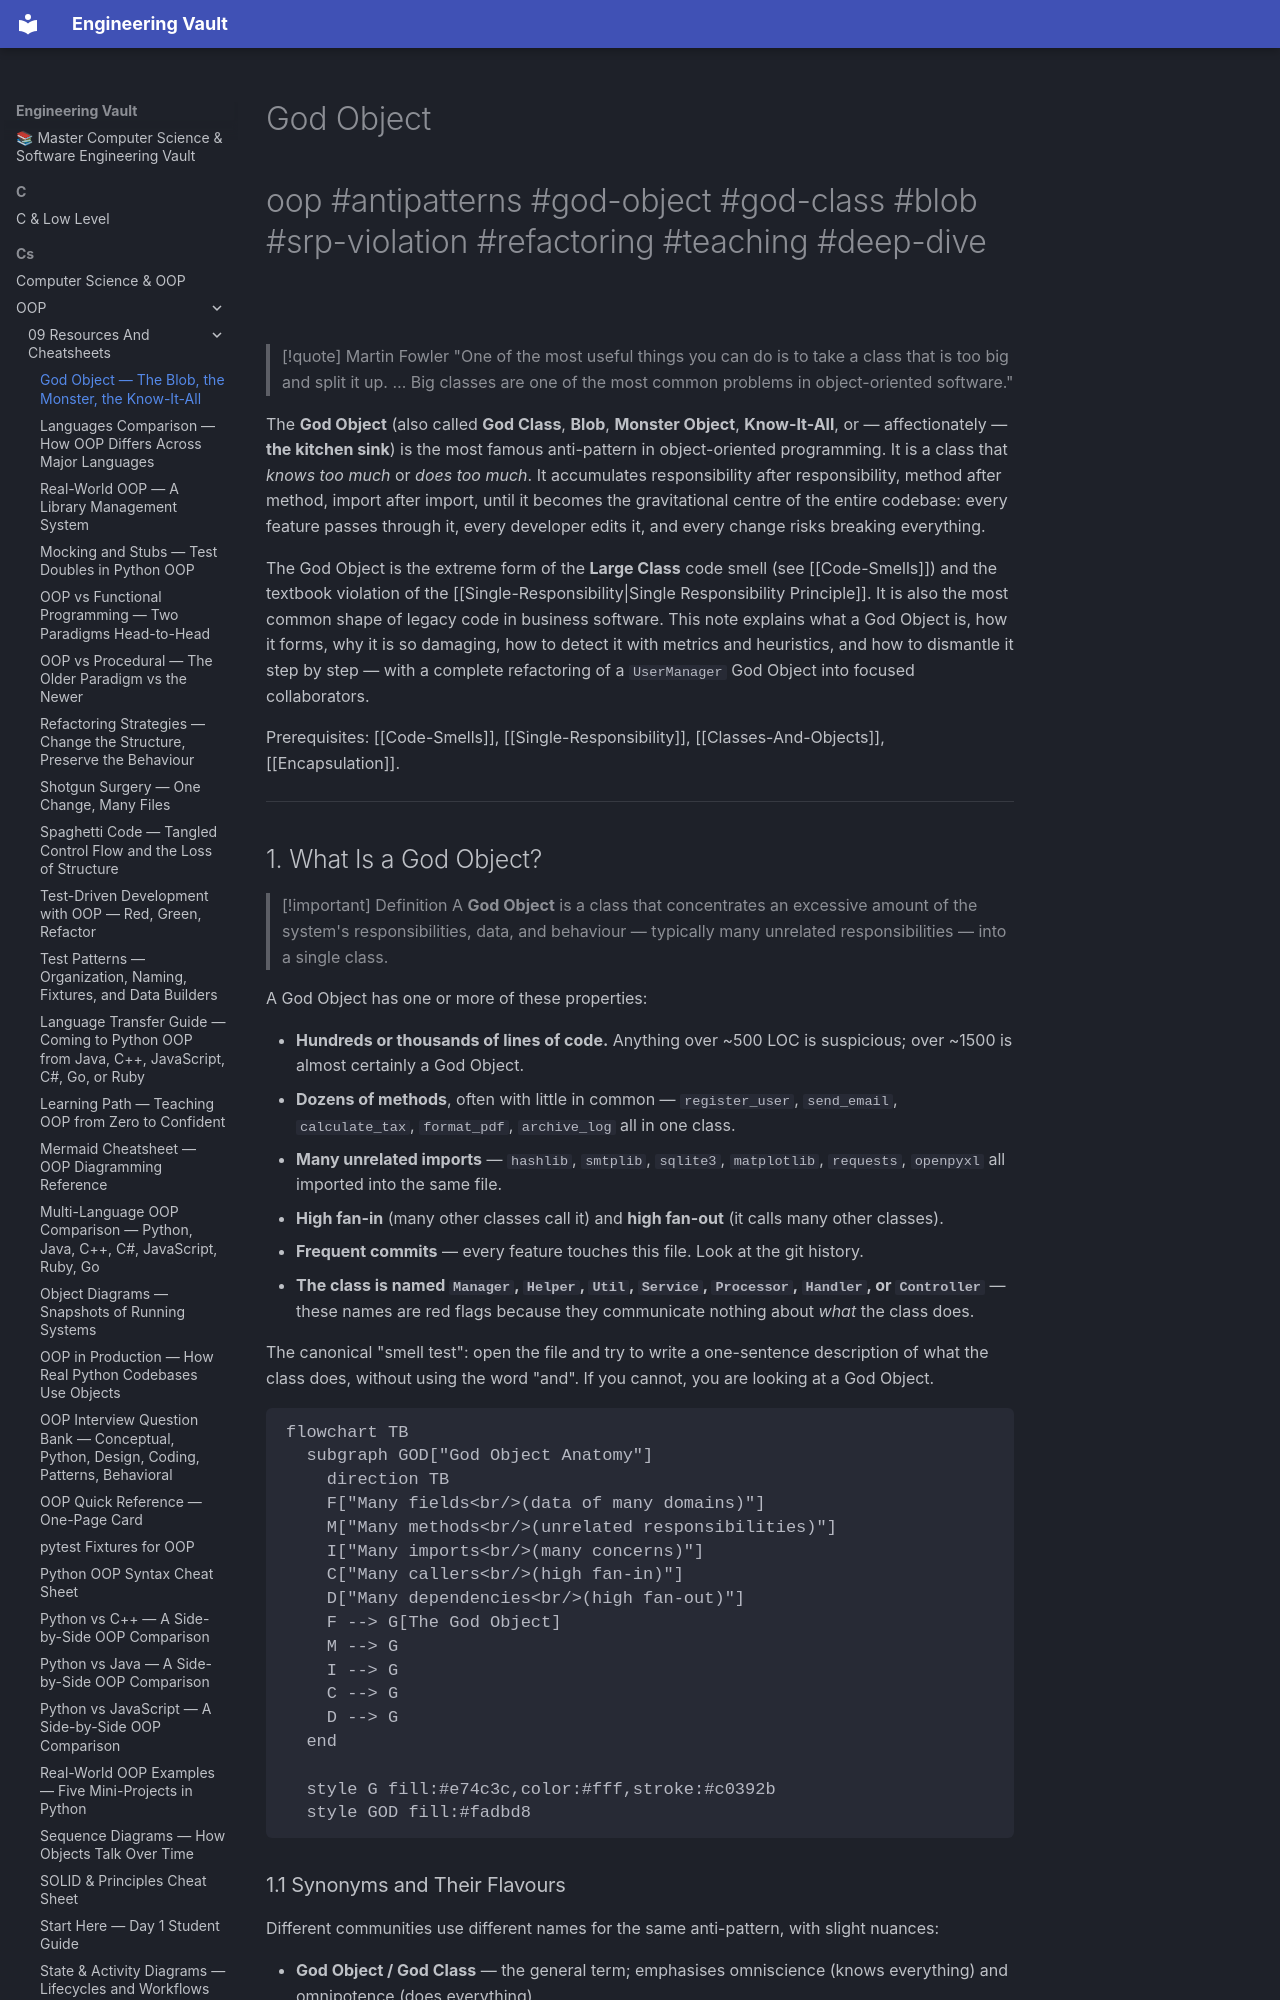

repository: Saff9/engineering-vault · page: cs/OOP/09-Resources-And-Cheatsheets/God-Object/index.html · generator: mkdocs

---
title: God Object — The Blob, the Monster, the Know-It-All
tags:
  - oop
  - antipatterns
  - god-object
  - god-class
  - blob
  - srp-violation
  - refactoring
  - teaching
  - deep-dive
aliases:
  - God Object
  - God Class
  - Blob
  - Monster Object
  - Know-It-All Object
  - Kitchen Sink Class
related:
  - "[[Code-Smells]]"
  - "[[Spaghetti-Code]]"
  - "[[Shotgun-Surgery]]"
  - "[[Refactoring-Strategies]]"
  - "[[Single-Responsibility]]"
  - "[[Encapsulation]]"
  - "[[Composition-Over-Inheritance]]"
created: 2025-01-15
updated: 2025-01-15
---

# God Object

#oop #antipatterns #god-object #god-class #blob #srp-violation #refactoring #teaching #deep-dive

> [!quote] Martin Fowler
> "One of the most useful things you can do is to take a class that is too big and split it up. … Big classes are one of the most common problems in object-oriented software."

The **God Object** (also called **God Class**, **Blob**, **Monster Object**, **Know-It-All**, or — affectionately — **the kitchen sink**) is the most famous anti-pattern in object-oriented programming. It is a class that *knows too much* or *does too much*. It accumulates responsibility after responsibility, method after method, import after import, until it becomes the gravitational centre of the entire codebase: every feature passes through it, every developer edits it, and every change risks breaking everything.

The God Object is the extreme form of the **Large Class** code smell (see [[Code-Smells]]) and the textbook violation of the [[Single-Responsibility|Single Responsibility Principle]]. It is also the most common shape of legacy code in business software. This note explains what a God Object is, how it forms, why it is so damaging, how to detect it with metrics and heuristics, and how to dismantle it step by step — with a complete refactoring of a `UserManager` God Object into focused collaborators.

Prerequisites: [[Code-Smells]], [[Single-Responsibility]], [[Classes-And-Objects]], [[Encapsulation]].

---
